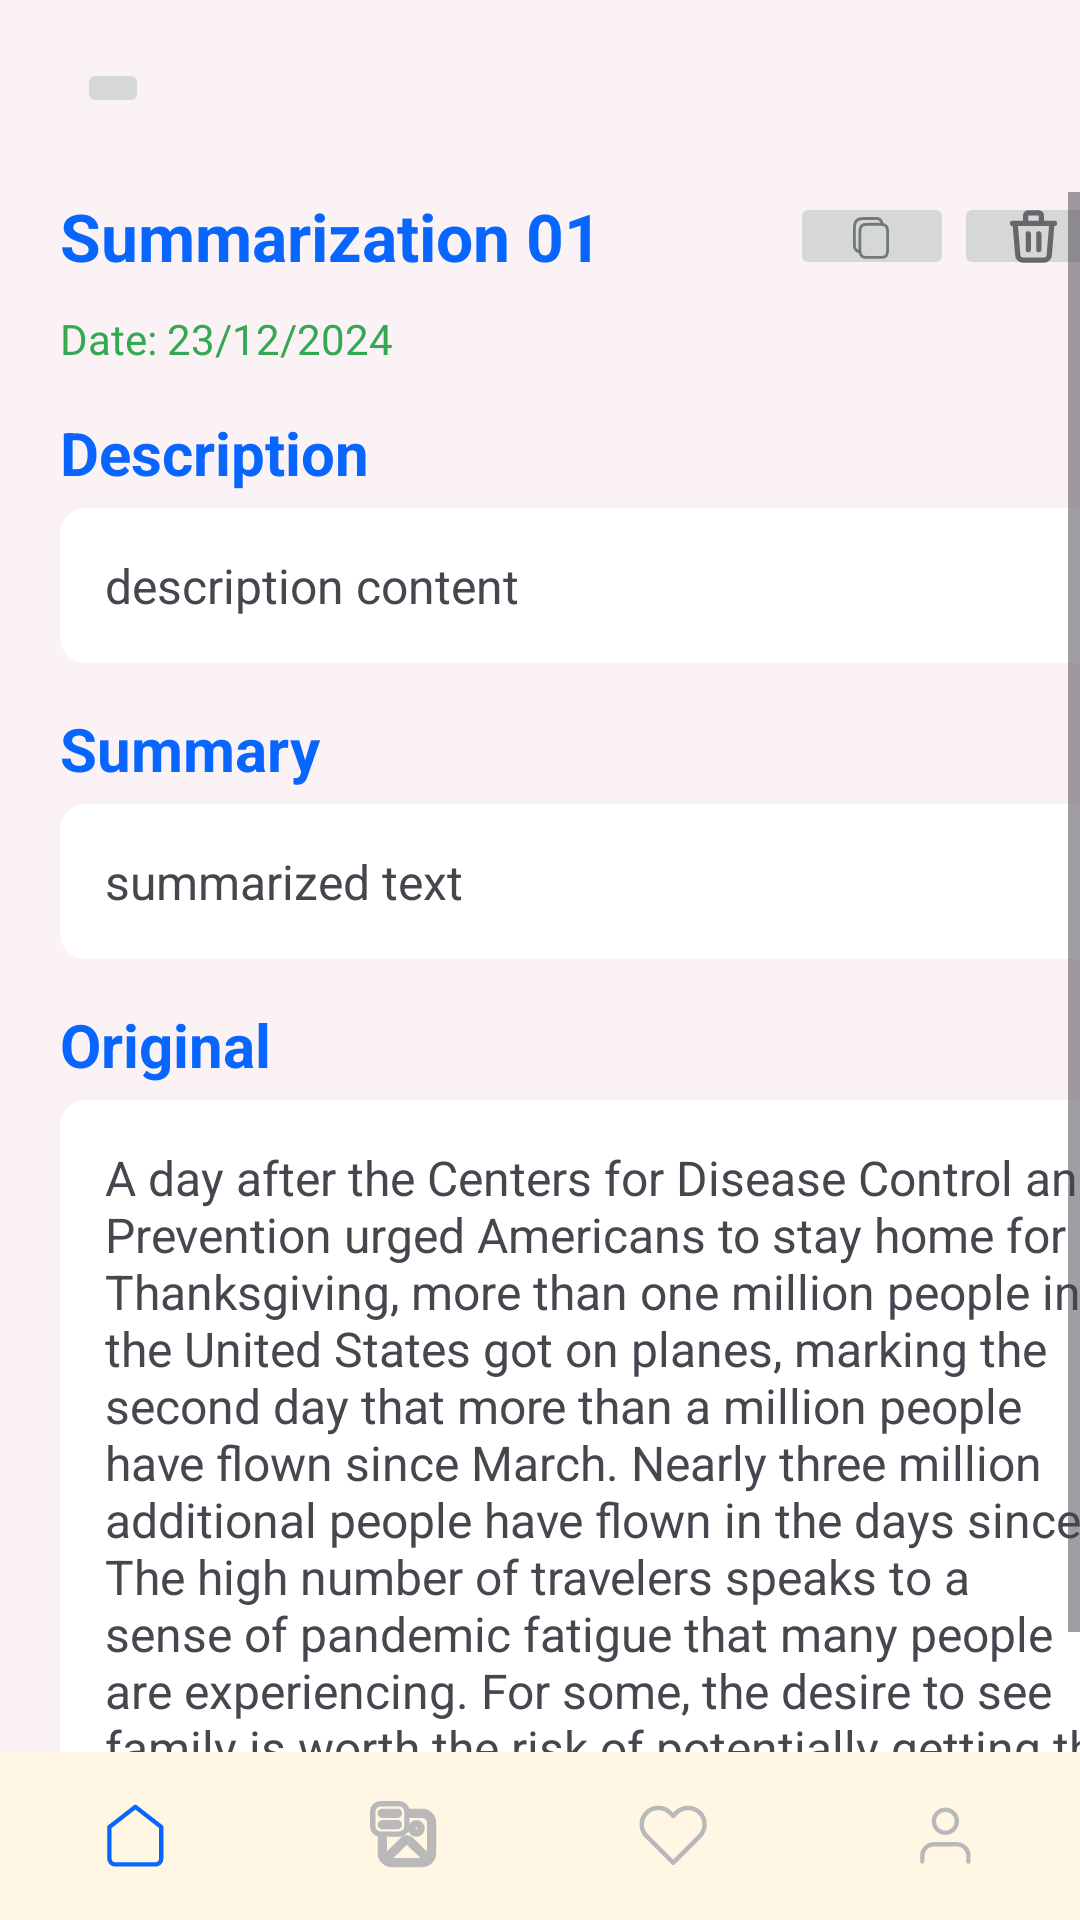

Android layout source for this screen:
<!-- AndroidManifest.xml: application theme Theme.Text_Summarizer -->
<!-- res/layout/activity_view_saved_summmery_screen.xml -->
<?xml version="1.0" encoding="utf-8"?>
<androidx.constraintlayout.widget.ConstraintLayout xmlns:android="http://schemas.android.com/apk/res/android"
    xmlns:app="http://schemas.android.com/apk/res-auto"
    xmlns:tools="http://schemas.android.com/tools"
    android:layout_width="match_parent"
    android:layout_height="match_parent"
    android:background="@color/light_cream"
    tools:context=".modules.ViewSavedSummmeryScreen">

    <ScrollView
        android:layout_width="0dp"
        android:layout_height="0dp"
        android:layout_marginTop="64dp"
        app:layout_constraintBottom_toTopOf="@+id/bottom_navigation"
        app:layout_constraintEnd_toEndOf="parent"
        app:layout_constraintStart_toStartOf="parent"
        app:layout_constraintTop_toTopOf="parent">

        <LinearLayout
            android:layout_width="match_parent"
            android:layout_height="wrap_content"
            android:orientation="vertical"
            android:paddingStart="5dp">

            <LinearLayout
                android:layout_width="390dp"
                android:layout_height="wrap_content"
                android:orientation="horizontal">

                <TextView
                    android:id="@+id/title"
                    android:layout_width="wrap_content"
                    android:layout_height="wrap_content"
                    android:layout_marginStart="15dp"
                    android:layout_weight="8"
                    android:text="@string/summery_topic"
                    android:textColor="@color/blue_A700"
                    android:textSize="22sp"
                    android:textStyle="bold" />

                <ImageButton
                    android:id="@+id/copy_btn"
                    android:layout_width="wrap_content"
                    android:layout_height="match_parent"
                    android:layout_weight="2"
                    app:srcCompat="@drawable/copy_icon" />

                <ImageButton
                    android:id="@+id/delete_summery_btn"
                    android:layout_width="wrap_content"
                    android:layout_height="match_parent"
                    android:layout_weight="1"
                    app:srcCompat="@drawable/bx_delete" />

                <ImageButton
                    android:id="@+id/edit_summery_btn"
                    android:layout_width="wrap_content"
                    android:layout_height="match_parent"
                    app:srcCompat="@drawable/bx_edit" />
            </LinearLayout>

            <TextView
                android:id="@+id/card_date"
                android:layout_width="wrap_content"
                android:layout_height="wrap_content"
                android:layout_marginStart="15dp"
                android:layout_marginTop="10dp"
                android:text="@string/save_card_date"
                android:textColor="@color/google_green"/>

            <TextView
                android:layout_width="wrap_content"
                android:layout_height="wrap_content"
                android:layout_marginStart="15dp"
                android:layout_marginTop="15dp"
                android:text="@string/description_txt"
                android:textSize="20sp"
                android:textStyle="bold"
                android:textColor="@color/blue_A700"/>

            <TextView
                android:id="@+id/card_description"
                android:layout_width="370dp"
                android:layout_height="wrap_content"
                android:layout_marginStart="15dp"
                android:layout_marginTop="5dp"
                android:background="@drawable/input_filed_border"
                android:backgroundTint="@color/white"
                android:gravity="start|top"
                android:inputType="textMultiLine"
                android:overScrollMode="always"
                android:padding="15dp"
                android:scrollbars="vertical"
                android:text="@string/description_contnt"
                android:textAlignment="textStart"
                android:textIsSelectable="true"
                android:textSize="16sp" />

            <TextView
                android:layout_width="match_parent"
                android:layout_height="wrap_content"
                android:layout_marginStart="15dp"
                android:layout_marginTop="15dp"
                android:text="@string/summery_txt"
                android:textColor="@color/blue_A700"
                android:textSize="20sp"
                android:textStyle="bold" />

            <TextView
                android:id="@+id/card_summery"
                android:layout_width="372dp"
                android:layout_height="wrap_content"
                android:layout_marginStart="15dp"
                android:layout_marginTop="5dp"
                android:background="@drawable/input_filed_border"
                android:backgroundTint="@color/white"
                android:gravity="start|top"
                android:inputType="textMultiLine"
                android:overScrollMode="always"
                android:padding="15dp"
                android:scrollbars="vertical"
                android:text="@string/summrized_txt"
                android:textAlignment="textStart"
                android:textIsSelectable="true"
                android:textSize="16sp" />

            <TextView
                android:layout_width="match_parent"
                android:layout_height="wrap_content"
                android:layout_marginStart="15dp"
                android:layout_marginTop="15dp"
                android:text="@string/org_title"
                android:textSize="20sp"
                android:textStyle="bold"
                android:textColor="@color/blue_A700"/>

            <TextView
                android:id="@+id/card_org"
                android:layout_width="372dp"
                android:layout_height="wrap_content"
                android:layout_marginStart="15dp"
                android:layout_marginTop="5dp"
                android:background="@drawable/input_filed_border"
                android:backgroundTint="@color/white"
                android:ems="10"
                android:gravity="start|top"
                android:inputType="textMultiLine"
                android:overScrollMode="always"
                android:padding="15dp"
                android:scrollbars="vertical"
                android:text="@string/org_txt"
                android:textAlignment="textStart"
                android:textIsSelectable="true"
                android:textSize="16sp" />
        </LinearLayout>
    </ScrollView>

    <com.google.android.material.bottomnavigation.BottomNavigationView
        android:id="@+id/bottom_navigation"
        style="@style/Widget.MaterialComponents.BottomNavigationView.Colored"
        android:layout_width="match_parent"
        android:layout_height="wrap_content"
        android:background="@color/dark_cream"
        app:itemHorizontalTranslationEnabled="false"
        app:itemIconSize="24dp"
        app:itemIconTint="@color/bottom_navigation_icon_color"
        app:itemPaddingBottom="8dp"
        app:itemPaddingTop="8dp"
        app:itemRippleColor="@color/gray_400"
        app:labelVisibilityMode="unlabeled"
        app:layout_constraintBottom_toBottomOf="parent"
        app:layout_constraintEnd_toEndOf="parent"
        app:layout_constraintHorizontal_bias="0.0"
        app:layout_constraintStart_toStartOf="parent"
        app:layout_constraintTop_toTopOf="parent"
        app:layout_constraintVertical_bias="1.0"
        app:menu="@menu/bottom_navigation_menu" />

    <ImageButton
        android:id="@+id/back_btn_saved_view"
        android:layout_width="wrap_content"
        android:layout_height="wrap_content"
        android:layout_marginTop="4dp"
        app:layout_constraintBottom_toBottomOf="parent"
        app:layout_constraintEnd_toEndOf="parent"
        app:layout_constraintHorizontal_bias="0.076"
        app:layout_constraintStart_toStartOf="parent"
        app:layout_constraintTop_toTopOf="parent"
        app:layout_constraintVertical_bias="0.025"
        app:srcCompat="@drawable/back_arrow_icon" />

</androidx.constraintlayout.widget.ConstraintLayout>
<!-- resources referenced by this layout -->
<resources>
  <color name="blue_A700">#0866ff</color>
  <color name="dark_cream">#fff7e3</color>
  <color name="google_green">#34A853</color>
  <color name="gray_400">#b9b9b9</color>
  <color name="light_cream">#fbf2f6</color>
  <color name="white">#FFFFFFFF</color>
  <!-- drawable bx_delete (drawable) -->
  <vector xmlns:android="http://schemas.android.com/apk/res/android"
      android:width="21dp"
      android:height="21dp"
      android:viewportWidth="21"
      android:viewportHeight="21">
    <path
        android:pathData="M3.5,6.125H17.5M8.75,9.625V14.875M12.25,9.625V14.875M4.375,6.125L5.25,16.625C5.25,17.089 5.434,17.534 5.763,17.862C6.091,18.191 6.536,18.375 7,18.375H14C14.464,18.375 14.909,18.191 15.237,17.862C15.566,17.534 15.75,17.089 15.75,16.625L16.625,6.125M7.875,6.125V3.5C7.875,3.268 7.967,3.045 8.131,2.881C8.295,2.717 8.518,2.625 8.75,2.625H12.25C12.482,2.625 12.705,2.717 12.869,2.881C13.033,3.045 13.125,3.268 13.125,3.5V6.125"
        android:strokeLineJoin="round"
        android:strokeWidth="1.75"
        android:fillColor="#00000000"
        android:strokeColor="#65676B"
        android:strokeLineCap="round"/>
  </vector>
  <!-- drawable copy_icon: vector/xml drawable (drawable, 2228 chars, omitted) -->
  <!-- drawable input_filed_border (drawable) -->
  <?xml version="1.0" encoding="UTF-8"?>
  <shape android:shape="rectangle" xmlns:android="http://schemas.android.com/apk/res/android">
      <corners android:radius="8dp"/>
      <stroke android:color="@color/gray_400" android:width="1dp"/>
  </shape>
  <string name="description_contnt">description content</string>
  <string name="description_txt">Description</string>
  <string name="org_title">Original</string>
  <string name="org_txt">A day after the Centers for Disease Control and Prevention urged Americans to stay home for Thanksgiving, more than one million people in the United States got on planes, marking the second day that more than a million people have flown since March. Nearly three million additional people have flown in the days since. The high number of travelers speaks to a sense of pandemic fatigue that many people are experiencing. For some, the desire to see family is worth the risk of potentially getting the coronavirus while traveling.</string>
  <string name="save_card_date">Date: 23/12/2024</string>
  <string name="summery_topic">Summarization 01</string>
  <string name="summery_txt">Summary</string>
  <string name="summrized_txt">summarized text</string>
  <style name="Theme.Text_Summarizer" parent="Base.Theme.Text_Summarizer" />
  <style name="Base.Theme.Text_Summarizer" parent="Theme.Material3.DayNight.NoActionBar">
          
          
      </style>
</resources>
